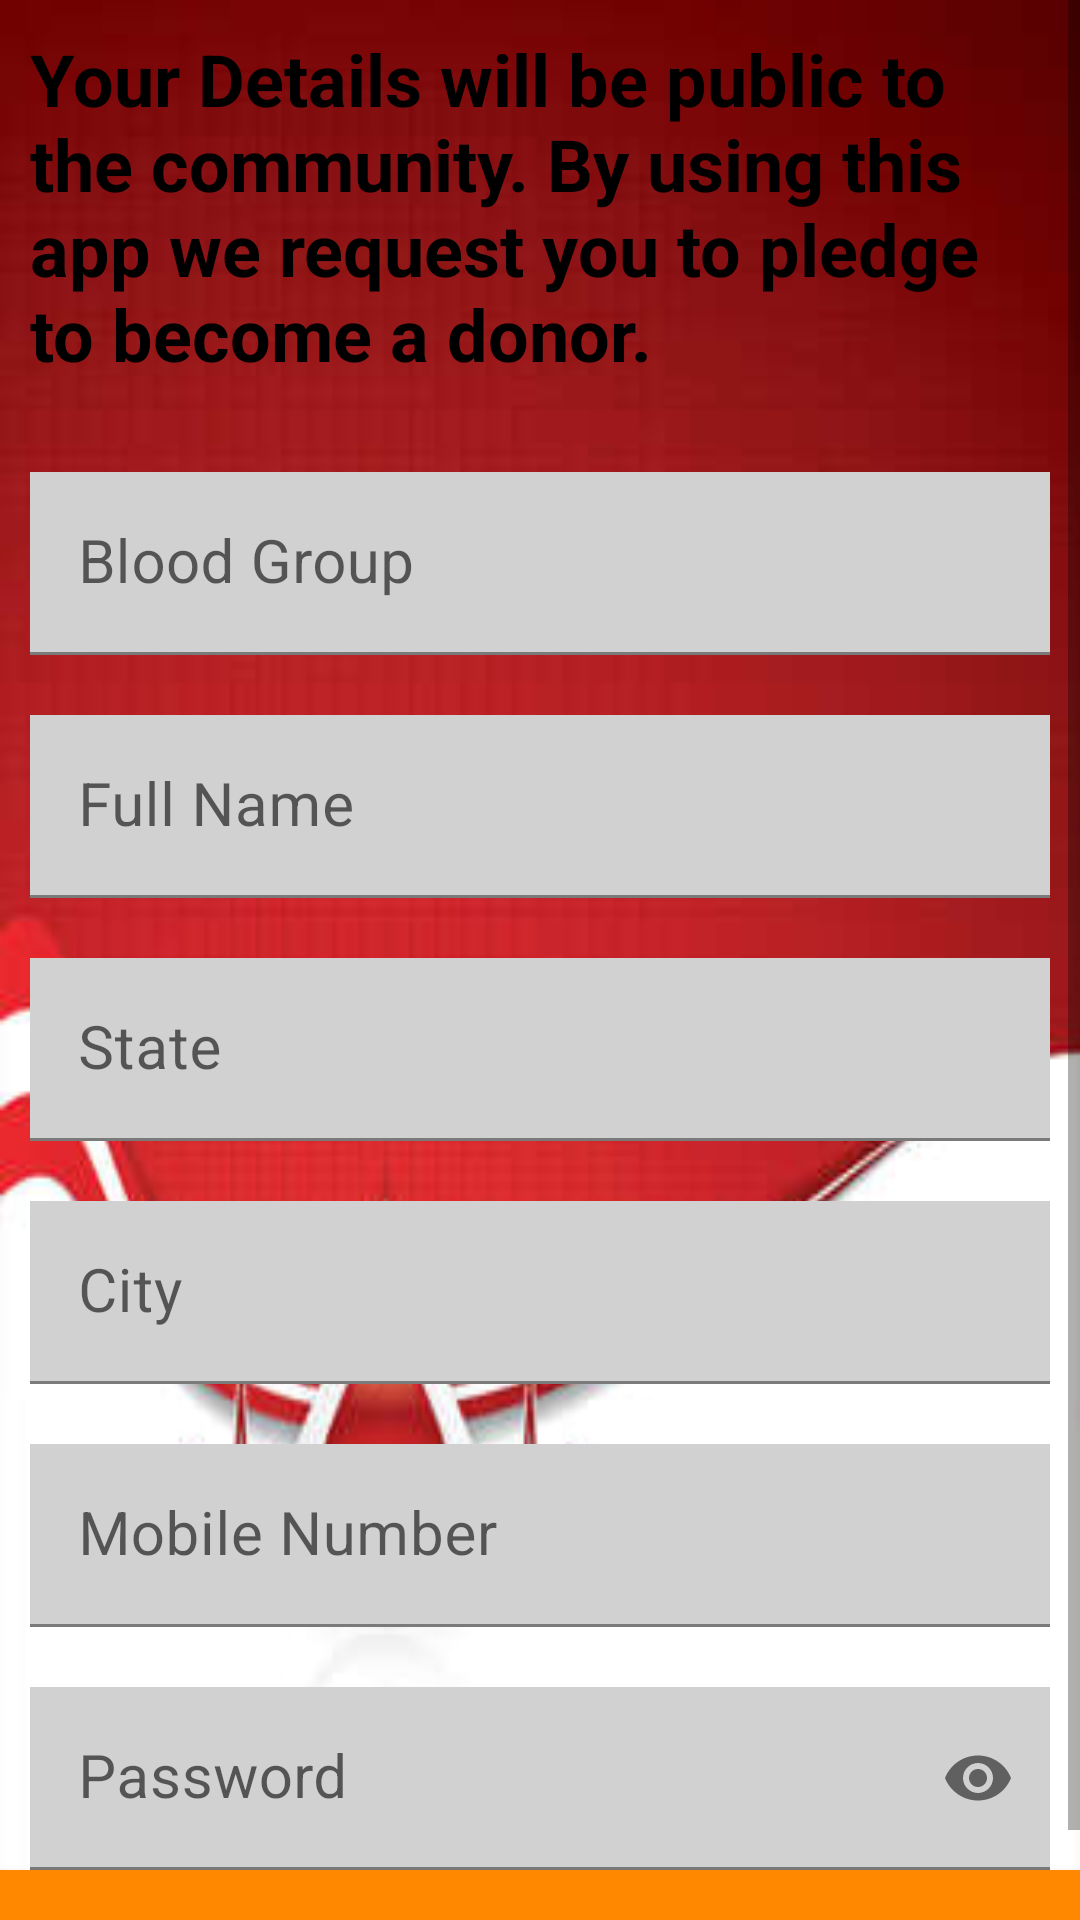

Produce the Android XML layout that renders to this screen, including the resource entries it uses.
<!-- AndroidManifest.xml: application theme Theme.ShareLife -->
<!-- res/layout/activity_register.xml -->
<?xml version="1.0" encoding="utf-8"?>
<ScrollView xmlns:android="http://schemas.android.com/apk/res/android"
    xmlns:app="http://schemas.android.com/apk/res-auto"
    xmlns:tools="http://schemas.android.com/tools"
    android:layout_width="match_parent"
    android:layout_height="match_parent"
    android:background="@drawable/ss_screen_bg"
    tools:context=".Activities.RegisterActivity">

    <LinearLayout
        android:layout_width="match_parent"
        android:layout_height="wrap_content"
        android:orientation="vertical">

        <TextView
            android:layout_width="match_parent"
            android:layout_height="wrap_content"
            android:padding="10dp"
            android:text="@string/your_details_will_be_public_to_the_community_by_using_this_app_we_request_you_to_pledge_to_become_a_donor"
            android:textColor="@color/black"
            android:textSize="24sp"
            android:textStyle="bold" />

        <com.google.android.material.textfield.TextInputLayout
            android:layout_width="match_parent"
            android:layout_height="wrap_content"
            android:layout_marginStart="10dp"
            android:layout_marginTop="20dp"
            android:layout_marginEnd="10dp">

            <EditText
                android:id="@+id/blood_group"
                android:layout_width="match_parent"
                android:layout_height="wrap_content"
                android:background="#d1d1d1"
                android:hint="Blood Group"
                android:inputType="textPersonName|textCapWords"
                android:textColor="@color/black"
                android:textSize="20sp" />

        </com.google.android.material.textfield.TextInputLayout>

        <com.google.android.material.textfield.TextInputLayout
            android:layout_width="match_parent"
            android:layout_height="wrap_content"
            android:layout_marginStart="10dp"
            android:layout_marginTop="20dp"
            android:layout_marginEnd="10dp">

            <EditText
                android:id="@+id/name"
                android:layout_width="match_parent"
                android:layout_height="wrap_content"
                android:background="#d1d1d1"
                android:hint="Full Name"
                android:inputType="textPersonName|textCapWords"
                android:textColor="@color/black"
                android:textSize="20sp" />

        </com.google.android.material.textfield.TextInputLayout>

        <com.google.android.material.textfield.TextInputLayout
            android:layout_width="match_parent"
            android:layout_height="wrap_content"
            android:layout_marginStart="10dp"
            android:layout_marginTop="20dp"
            android:layout_marginEnd="10dp">

            <EditText
                android:id="@+id/state"
                android:layout_width="match_parent"
                android:layout_height="wrap_content"
                android:background="#d1d1d1"
                android:hint="State"
                android:inputType="textPersonName|textCapWords"
                android:textColor="@color/black"
                android:textSize="20sp" />

        </com.google.android.material.textfield.TextInputLayout>

        <com.google.android.material.textfield.TextInputLayout
            android:layout_width="match_parent"
            android:layout_height="wrap_content"
            android:layout_marginStart="10dp"
            android:layout_marginTop="20dp"
            android:layout_marginEnd="10dp">

            <EditText
                android:id="@+id/city"
                android:layout_width="match_parent"
                android:layout_height="wrap_content"
                android:background="#d1d1d1"
                android:hint="City"
                android:inputType="textPersonName|textCapWords"
                android:textColor="@color/black"
                android:textSize="20sp" />

        </com.google.android.material.textfield.TextInputLayout>

        <com.google.android.material.textfield.TextInputLayout
            android:layout_width="match_parent"
            android:layout_height="wrap_content"
            android:layout_marginStart="10dp"
            android:layout_marginTop="20dp"
            android:layout_marginEnd="10dp">

            <EditText
                android:id="@+id/number"
                android:layout_width="match_parent"
                android:layout_height="wrap_content"
                android:background="#d1d1d1"
                android:hint="Mobile Number"
                android:inputType="number"
                android:textColor="@color/black"
                android:textSize="20sp" />

        </com.google.android.material.textfield.TextInputLayout>

        <com.google.android.material.textfield.TextInputLayout
            android:layout_width="match_parent"
            android:layout_height="wrap_content"
            android:layout_marginStart="10dp"
            android:layout_marginTop="20dp"
            android:layout_marginEnd="10dp"
            app:passwordToggleEnabled="true">

            <EditText
                android:id="@+id/password"
                android:layout_width="match_parent"
                android:layout_height="wrap_content"
                android:background="#d1d1d1"
                android:hint="Password"
                android:inputType="textPassword"
                android:textColor="@color/purple_500"
                android:textSize="20sp" />

        </com.google.android.material.textfield.TextInputLayout>

        <Button
            android:id="@+id/submit_button"
            android:layout_width="match_parent"

            android:layout_height="wrap_content"
            android:background="@android:color/holo_orange_dark"
            android:text="@string/become_a_donor"
            android:textAllCaps="false"
            android:textColor="@color/white"
            android:textSize="18sp"
            android:textStyle="bold" />

    </LinearLayout>


</ScrollView>
<!-- resources referenced by this layout -->
<resources>
  <color name="black">#FF000000</color>
  <color name="purple_500">#FF6200EE</color>
  <color name="white">#FFFFFFFF</color>
  <!-- drawable ss_screen_bg: jpg bitmap (drawable, 9850 bytes) -->
  <string name="become_a_donor">Become a Donor</string>
  <string name="your_details_will_be_public_to_the_community_by_using_this_app_we_request_you_to_pledge_to_become_a_donor">Your Details will be public to the community. By using this app we request you to pledge to become a donor.</string>
  <style name="Theme.ShareLife" parent="Theme.MaterialComponents.DayNight.NoActionBar">
          
          <item name="colorPrimary">@color/purple_500</item>
          <item name="colorPrimaryVariant">@color/purple_700</item>
          <item name="colorOnPrimary">@color/white</item>
          
          <item name="colorSecondary">@color/teal_200</item>
          <item name="colorSecondaryVariant">@color/teal_700</item>
          <item name="colorOnSecondary">@color/black</item>
          
          <item name="android:statusBarColor" tools:targetApi="l">?attr/colorPrimaryVariant</item>
          
      </style>
  <color name="purple_700">#FF3700B3</color>
  <color name="teal_200">#FF03DAC5</color>
  <color name="teal_700">#FF018786</color>
</resources>
